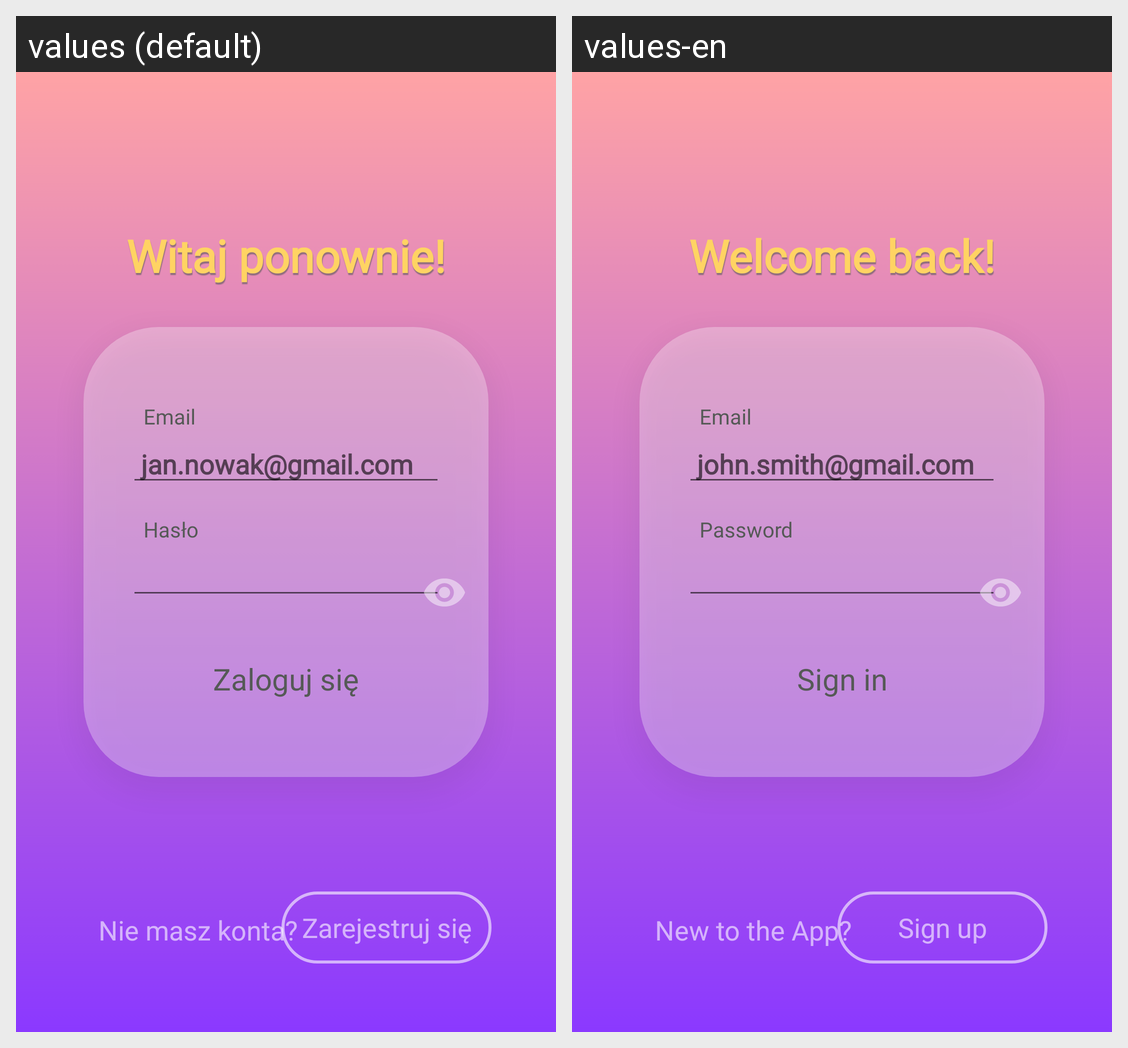

For this localized Android screen grid, give each drawn string resource with its value in every locale shown.
Android screen res/layout/fragment_login.xml rendered under 2 locales, left to right: values (default), values-en. Device: Nexus 5 (rendered at 1080×1920; each locale shown at half size, 540×960, under a caption strip naming it); theme AppTheme.
Strings drawn on this screen, with the default value and each locale's value (text and hints the layout hard-codes, and strings that could not be matched under every locale, appear in the picture but are not listed):

welcome
  values: Witaj ponownie!
  values-en: Welcome back!

email
  values: Email
  values-en: Email

example_email
  values:  jan.nowak@gmail.com
  values-en:  john.smith@gmail.com

password
  values: Hasło
  values-en: Password

login
  values: Zaloguj się
  values-en: Sign in

register
  values: Zarejestruj się
  values-en: Sign up

no_account
  values: Nie masz konta?
  values-en: New to the App?
